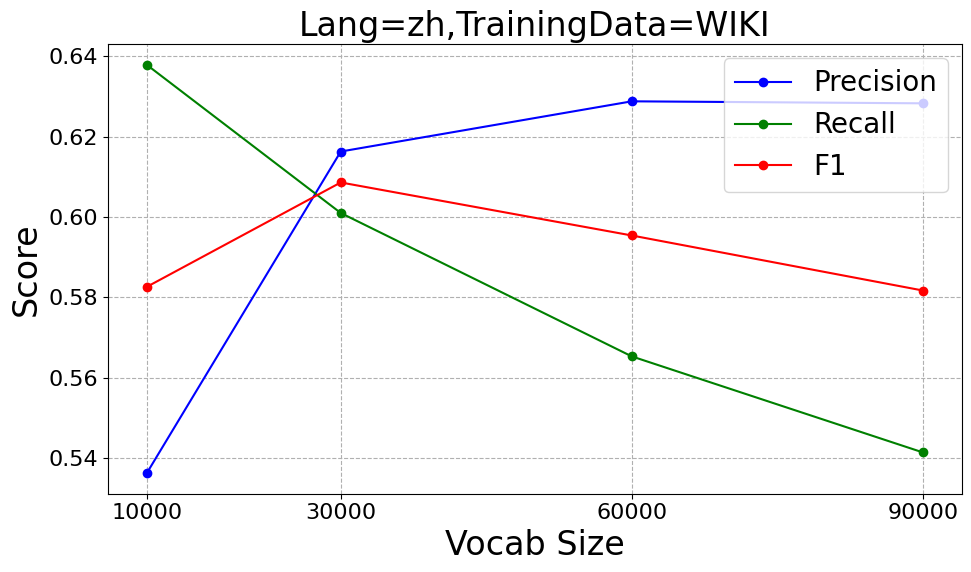

Reproduce this figure in Python.
#

import re
from collections import defaultdict
import matplotlib.pyplot as plt

#
plt.rcParams['font.family'] = "Times New Roman"
plt.rcParams.update({'font.size': 16})

# draw the f1 results for BPE compared with UD-gold-segmentation

UD_RESULTS_ON_UD = """en 6221
Overall, prec1=0.4251, prec2=0.5186, f1=0.4672
en 12442
Overall, prec1=0.4775, prec2=0.5035, f1=0.4902
en 24884
Overall, prec1=0.5083, prec2=0.4641, f1=0.4852
en 49768
Overall, prec1=0.4887, prec2=0.3841, f1=0.4301
id 5980
Overall, prec1=0.4004, prec2=0.5537, f1=0.4647
id 11961
Overall, prec1=0.4792, prec2=0.5657, f1=0.5189
id 23923
Overall, prec1=0.5402, prec2=0.5378, f1=0.5390
id 47846
Overall, prec1=0.5660, prec2=0.4681, f1=0.5124
ja 6615
Overall, prec1=0.3971, prec2=0.4324, f1=0.4140
ja 13230
Overall, prec1=0.4333, prec2=0.4048, f1=0.4186
ja 26460
Overall, prec1=0.4508, prec2=0.3603, f1=0.4005
ja 52920
Overall, prec1=0.4401, prec2=0.2965, f1=0.3543
zh 5599
Overall, prec1=0.5045, prec2=0.6224, f1=0.5573
zh 11198
Overall, prec1=0.5875, prec2=0.6186, f1=0.6027
zh 22396
Overall, prec1=0.5880, prec2=0.5338, f1=0.5596
zh 44792
Overall, prec1=0.5375, prec2=0.4057, f1=0.4624
id 2000
Overall, prec1=0.2674, prec2=0.4776, f1=0.3428
id 4000
Overall, prec1=0.3527, prec2=0.5353, f1=0.4252
id 6000
Overall, prec1=0.4007, prec2=0.5536, f1=0.4649
id 8000
Overall, prec1=0.4322, prec2=0.5592, f1=0.4876
id 10000
Overall, prec1=0.4602, prec2=0.5662, f1=0.5077
id 12000
Overall, prec1=0.4796, prec2=0.5657, f1=0.5191
id 14000
Overall, prec1=0.5089, prec2=0.5788, f1=0.5416
id 16000
Overall, prec1=0.5092, prec2=0.5617, f1=0.5342
id 18000
Overall, prec1=0.5309, prec2=0.5708, f1=0.5501
id 20000
Overall, prec1=0.5543, prec2=0.5803, f1=0.5670
id 22000
Overall, prec1=0.5528, prec2=0.5631, f1=0.5579
id 24000
Overall, prec1=0.5406, prec2=0.5379, f1=0.5393
id 26000
Overall, prec1=0.5504, prec2=0.5399, f1=0.5451
id 28000
Overall, prec1=0.5574, prec2=0.5389, f1=0.5480
id 30000
Overall, prec1=0.5616, prec2=0.5351, f1=0.5480
id 32000
Overall, prec1=0.5639, prec2=0.5294, f1=0.5461
id 34000
Overall, prec1=0.5651, prec2=0.5225, f1=0.5429
id 36000
Overall, prec1=0.5653, prec2=0.5147, f1=0.5388
id 38000
Overall, prec1=0.5658, prec2=0.5072, f1=0.5349
id 40000
Overall, prec1=0.5662, prec2=0.4996, f1=0.5308
id 42000
Overall, prec1=0.5648, prec2=0.4904, f1=0.5249
id 44000
Overall, prec1=0.5632, prec2=0.4811, f1=0.5189
id 46000
Overall, prec1=0.5646, prec2=0.4743, f1=0.5155
id 48000
Overall, prec1=0.5658, prec2=0.4673, f1=0.5119
id 50000
Overall, prec1=0.5659, prec2=0.4595, f1=0.5072
id 52000
Overall, prec1=0.5659, prec2=0.4516, f1=0.5023
id 54000
Overall, prec1=0.5655, prec2=0.4432, f1=0.4969
id 56000
Overall, prec1=0.5641, prec2=0.4342, f1=0.4907
id 58000
Overall, prec1=0.5607, prec2=0.4237, f1=0.4826
id 60000
Overall, prec1=0.5548, prec2=0.4115, f1=0.4725
ja 2000
Overall, prec1=0.2573, prec2=0.0356, f1=0.0626
ja 4000
Overall, prec1=0.3537, prec2=0.4460, f1=0.3945
ja 6000
Overall, prec1=0.3889, prec2=0.4341, f1=0.4102
ja 8000
Overall, prec1=0.4085, prec2=0.4252, f1=0.4167
ja 10000
Overall, prec1=0.4217, prec2=0.4179, f1=0.4198
ja 12000
Overall, prec1=0.4300, prec2=0.4099, f1=0.4197
ja 14000
Overall, prec1=0.4412, prec2=0.4075, f1=0.4237
ja 16000
Overall, prec1=0.4398, prec2=0.3942, f1=0.4157
ja 18000
Overall, prec1=0.4439, prec2=0.3890, f1=0.4147
ja 20000
Overall, prec1=0.4519, prec2=0.3883, f1=0.4177
ja 22000
Overall, prec1=0.4497, prec2=0.3779, f1=0.4107
ja 24000
Overall, prec1=0.4502, prec2=0.3700, f1=0.4062
ja 26000
Overall, prec1=0.4506, prec2=0.3620, f1=0.4015
ja 28000
Overall, prec1=0.4497, prec2=0.3554, f1=0.3971
ja 30000
Overall, prec1=0.4469, prec2=0.3491, f1=0.3920
ja 32000
Overall, prec1=0.4461, prec2=0.3443, f1=0.3886
ja 34000
Overall, prec1=0.4456, prec2=0.3397, f1=0.3855
ja 36000
Overall, prec1=0.4455, prec2=0.3354, f1=0.3827
ja 38000
Overall, prec1=0.4446, prec2=0.3305, f1=0.3792
ja 40000
Overall, prec1=0.4434, prec2=0.3255, f1=0.3754
ja 42000
Overall, prec1=0.4423, prec2=0.3206, f1=0.3717
ja 44000
Overall, prec1=0.4419, prec2=0.3161, f1=0.3686
ja 46000
Overall, prec1=0.4410, prec2=0.3113, f1=0.3649
ja 48000
Overall, prec1=0.4405, prec2=0.3069, f1=0.3618
ja 50000
Overall, prec1=0.4405, prec2=0.3027, f1=0.3588
ja 52000
Overall, prec1=0.4403, prec2=0.2985, f1=0.3558
ja 54000
Overall, prec1=0.4402, prec2=0.2943, f1=0.3527
ja 56000
Overall, prec1=0.4399, prec2=0.2899, f1=0.3495
ja 58000
Overall, prec1=0.4394, prec2=0.2855, f1=0.3461
ja 60000
Overall, prec1=0.4392, prec2=0.2813, f1=0.3429
zh 2000
Overall, prec1=0.4444, prec2=0.5858, f1=0.5054
zh 4000
Overall, prec1=0.4121, prec2=0.5807, f1=0.4821
zh 6000
Overall, prec1=0.5119, prec2=0.6197, f1=0.5606
zh 8000
Overall, prec1=0.5547, prec2=0.6266, f1=0.5885
zh 10000
Overall, prec1=0.5666, prec2=0.6106, f1=0.5878
zh 12000
Overall, prec1=0.5871, prec2=0.6089, f1=0.5978
zh 14000
Overall, prec1=0.5911, prec2=0.5951, f1=0.5931
zh 16000
Overall, prec1=0.6158, prec2=0.6029, f1=0.6093
zh 18000
Overall, prec1=0.6050, prec2=0.5765, f1=0.5904
zh 20000
Overall, prec1=0.5925, prec2=0.5484, f1=0.5696
zh 22000
Overall, prec1=0.5887, prec2=0.5359, f1=0.5611
zh 24000
Overall, prec1=0.5833, prec2=0.5230, f1=0.5515
zh 26000
Overall, prec1=0.5764, prec2=0.5089, f1=0.5406
zh 28000
Overall, prec1=0.5714, prec2=0.4967, f1=0.5315
zh 30000
Overall, prec1=0.5684, prec2=0.4864, f1=0.5242
zh 32000
Overall, prec1=0.5630, prec2=0.4741, f1=0.5148
zh 34000
Overall, prec1=0.5587, prec2=0.4628, f1=0.5063
zh 36000
Overall, prec1=0.5550, prec2=0.4522, f1=0.4984
zh 38000
Overall, prec1=0.5513, prec2=0.4416, f1=0.4904
zh 40000
Overall, prec1=0.5482, prec2=0.4318, f1=0.4831
zh 42000
Overall, prec1=0.5428, prec2=0.4201, f1=0.4736
zh 44000
Overall, prec1=0.5395, prec2=0.4102, f1=0.4660
zh 46000
Overall, prec1=0.5351, prec2=0.3994, f1=0.4574
zh 48000
Overall, prec1=0.5306, prec2=0.3888, f1=0.4488
zh 50000
Overall, prec1=0.5271, prec2=0.3790, f1=0.4410
zh 52000
Overall, prec1=0.5237, prec2=0.3696, f1=0.4333
zh 54000
Overall, prec1=0.5200, prec2=0.3599, f1=0.4254
zh 56000
Overall, prec1=0.5159, prec2=0.3500, f1=0.4170
zh 58000
Overall, prec1=0.5119, prec2=0.3402, f1=0.4088
zh 60000
Overall, prec1=0.5066, prec2=0.3298, f1=0.3995
en 2000
Overall, prec1=0.3193, prec2=0.5027, f1=0.3905
en 4000
Overall, prec1=0.3864, prec2=0.5192, f1=0.4430
en 6000
Overall, prec1=0.4209, prec2=0.5176, f1=0.4643
en 8000
Overall, prec1=0.4433, prec2=0.5125, f1=0.4754
en 10000
Overall, prec1=0.4583, prec2=0.5056, f1=0.4808
en 12000
Overall, prec1=0.4730, prec2=0.5025, f1=0.4873
en 14000
Overall, prec1=0.4804, prec2=0.4942, f1=0.4872
en 16000
Overall, prec1=0.4885, prec2=0.4884, f1=0.4884
en 18000
Overall, prec1=0.4969, prec2=0.4853, f1=0.4911
en 20000
Overall, prec1=0.5011, prec2=0.4785, f1=0.4896
en 22000
Overall, prec1=0.4939, prec2=0.4613, f1=0.4770
en 24000
Overall, prec1=0.5037, prec2=0.4631, f1=0.4825
en 26000
Overall, prec1=0.5131, prec2=0.4643, f1=0.4875
en 28000
Overall, prec1=0.5156, prec2=0.4592, f1=0.4858
en 30000
Overall, prec1=0.5115, prec2=0.4481, f1=0.4777
en 32000
Overall, prec1=0.5043, prec2=0.4345, f1=0.4668
en 34000
Overall, prec1=0.4957, prec2=0.4199, f1=0.4546
en 36000
Overall, prec1=0.4931, prec2=0.4121, f1=0.4489
en 38000
Overall, prec1=0.4960, prec2=0.4110, f1=0.4495
en 40000
Overall, prec1=0.4958, prec2=0.4072, f1=0.4472
en 42000
Overall, prec1=0.4958, prec2=0.4036, f1=0.4450
en 44000
Overall, prec1=0.4939, prec2=0.3985, f1=0.4411
en 46000
Overall, prec1=0.4921, prec2=0.3935, f1=0.4373
en 48000
Overall, prec1=0.4897, prec2=0.3880, f1=0.4329
en 50000
Overall, prec1=0.4885, prec2=0.3835, f1=0.4297
en 52000
Overall, prec1=0.4855, prec2=0.3776, f1=0.4248
en 54000
Overall, prec1=0.4832, prec2=0.3723, f1=0.4206
en 56000
Overall, prec1=0.4798, prec2=0.3662, f1=0.4154
en 58000
Overall, prec1=0.4766, prec2=0.3604, f1=0.4104
en 60000
Overall, prec1=0.4750, prec2=0.3557, f1=0.4068"""

UD_RESULTS_ON_WIKI = """en 10000
Overall, prec1=0.4347, prec2=0.5558, f1=0.4879
en 30000
Overall, prec1=0.5049, prec2=0.5470, f1=0.5251
en 60000
Overall, prec1=0.5300, prec2=0.5227, f1=0.5263
en 90000
Overall, prec1=0.5337, prec2=0.5032, f1=0.5180
id 10000
Overall, prec1=0.4342, prec2=0.5611, f1=0.4895
id 30000
Overall, prec1=0.5378, prec2=0.5736, f1=0.5551
id 60000
Overall, prec1=0.5734, prec2=0.5573, f1=0.5652
id 90000
Overall, prec1=0.5863, prec2=0.5436, f1=0.5641
ja 10000
Overall, prec1=0.4141, prec2=0.4446, f1=0.4288
ja 30000
Overall, prec1=0.4644, prec2=0.4110, f1=0.4361
ja 60000
Overall, prec1=0.4838, prec2=0.3905, f1=0.4322
ja 90000
Overall, prec1=0.4914, prec2=0.3778, f1=0.4272
zh 10000
Overall, prec1=0.5362, prec2=0.6379, f1=0.5826
zh 30000
Overall, prec1=0.6163, prec2=0.6010, f1=0.6086
zh 60000
Overall, prec1=0.6288, prec2=0.5653, f1=0.5954
zh 90000
Overall, prec1=0.6283, prec2=0.5414, f1=0.5817"""

# str to dict for the results
def res_s2d(ss):
    ret = defaultdict(dict)
    lines = ss.split("\n")
    idx = 0
    while idx < len(lines):
        line = lines[idx]
        idx += 1
        cl, vsize = line.split()
        vsize = int(vsize)
        line = lines[idx]
        idx += 1
        m = re.fullmatch(r"Overall, prec1=([0-9.]+), prec2=([0-9.]+), f1=([0-9.]+)", line)
        precision, recall, f1 = m.group(1), m.group(2), m.group(3)
        ret[cl][vsize] = (precision, recall, f1)
    return ret

def draw_one(one_res, title):
    vocab_sizes = sorted(one_res.keys())
    precisions, recalls, f1s = [[float(one_res[v][i]) for v in vocab_sizes] for i in range(3)]
    #
    plt.clf()
    fig, ax1 = plt.subplots(figsize=(10,6))
    if len(vocab_sizes) <= 5:
        ax1.set_xticks(vocab_sizes)
    ax1.set_title(title, fontsize=24)
    ax1.plot(vocab_sizes, precisions, "b-o", label="Precision")
    ax1.plot(vocab_sizes, recalls, "g-o", label="Recall")
    ax1.plot(vocab_sizes, f1s, "r-o", label="F1")
    ax1.grid(linestyle='--')
    ax1.set_ylabel("Score", fontsize=24)
    ax1.set_xlabel("Vocab Size", fontsize=24)
    ax1.legend(loc='upper right', fontsize=20)
    fig.tight_layout()
    plt.savefig(title + ".pdf", format="pdf")
    # plt.show()

#
def main():
    for res_str, train_data in zip([UD_RESULTS_ON_UD, UD_RESULTS_ON_WIKI], ["UD", "WIKI"]):
        res = res_s2d(res_str)
        for cl in ["en", "id", "ja", "zh"]:
            draw_one(res[cl], f"Lang={cl},TrainingData={train_data}")

if __name__ == '__main__':
    main()


# how to get results
"""
# with models trained on UD
declare -A vsizes=( ["en"]=24884 ["id"]=23923 ["ja"]=26460 ["zh"]=22396 )
for cl in en id ja zh; do
curvs=${vsizes[$cl]}
for vs in $(($curvs/4)) $(($curvs/2)) $curvs $(($curvs*2)); do
f="outputs/${cl}_ud2.bpe_${vs}.txt"
echo $cl $vs
python3 ../analysis.py --f1 $f --f2 ${cl}_ud2.tok.txt |& grep "Overall"
done
done
# with models trained on WIKI-CUT
for cl in en id ja zh; do
for vs in 10000 30000 60000 90000; do
f="outputs/${cl}_ud2.bpe_${vs}.txt"
echo $cl $vs
python3 ../analysis.py --f1 $f --f2 ../data_ud2/${cl}_ud2.tok.txt |& grep "Overall"
done
done
"""